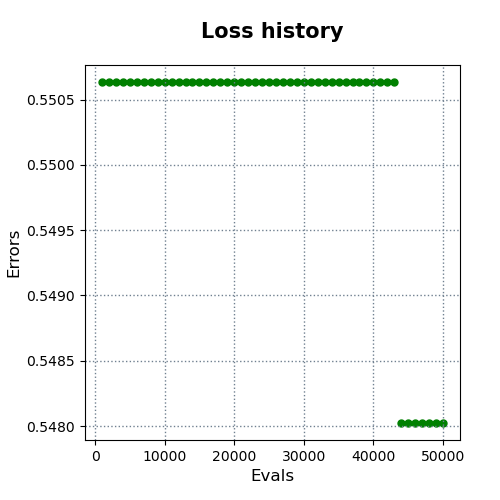

Data behind this chart, as committed beside it:
evals, errors
1000, 0.5506
2000, 0.5506
3000, 0.5506
4000, 0.5506
5000, 0.5506
6000, 0.5506
7000, 0.5506
8000, 0.5506
9000, 0.5506
10000, 0.5506
11000, 0.5506
12000, 0.5506
13000, 0.5506
14000, 0.5506
15000, 0.5506
16000, 0.5506
17000, 0.5506
18000, 0.5506
19000, 0.5506
20000, 0.5506
21000, 0.5506
22000, 0.5506
23000, 0.5506
24000, 0.5506
25000, 0.5506
26000, 0.5506
27000, 0.5506
28000, 0.5506
29000, 0.5506
30000, 0.5506
31000, 0.5506
32000, 0.5506
33000, 0.5506
34000, 0.5506
35000, 0.5506
36000, 0.5506
37000, 0.5506
38000, 0.5506
39000, 0.5506
40000, 0.5506
41000, 0.5506
42000, 0.5506
43000, 0.5506
44000, 0.548
45000, 0.548
46000, 0.548
47000, 0.548
48000, 0.548
49000, 0.548
50000, 0.548
